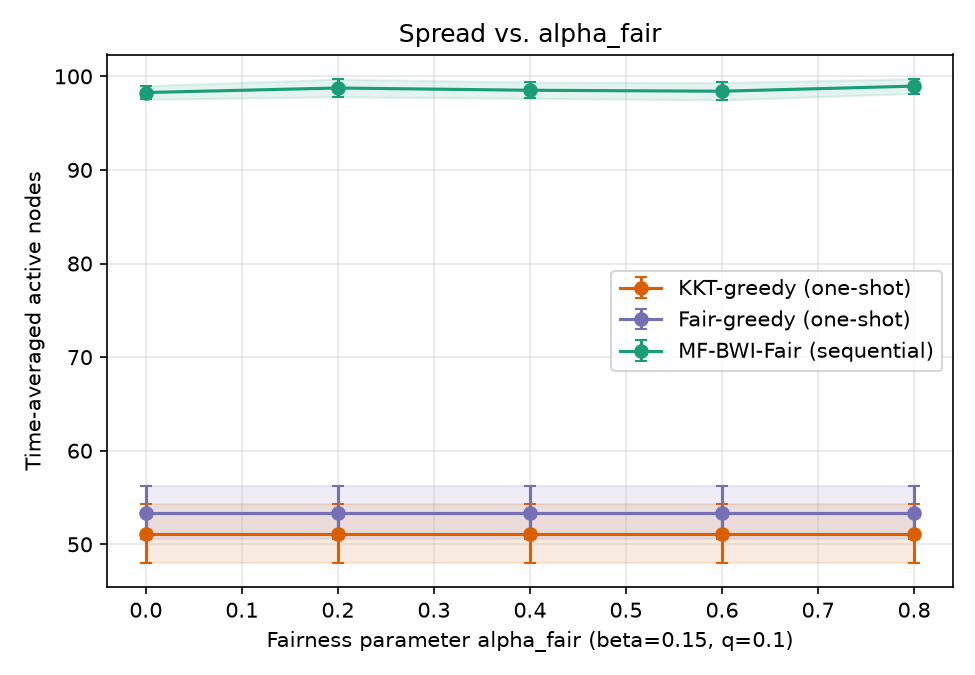

Values plotted in this chart, from the file beside it:
sweep, param, algorithm, trial, time_avg_spread, min_group_reach, runtime_s, group0_reach, group1_reach, group2_reach
alpha, 0.0, kkt_greedy, 0, 51.17, 0.2583, 0.009687, 0.2583, 0.3775, 0.515
alpha, 0.0, fair_greedy, 0, 58.53, 0.3983, 0.00944, 0.3983, 0.4125, 0.5678
alpha, 0.0, mf_bwi_fair, 0, 97.7, 0.6433, 0.2026, 0.6433, 0.79, 0.8872
alpha, 0.2, kkt_greedy, 0, 51.17, 0.2583, 0.009687, 0.2583, 0.3775, 0.515
alpha, 0.2, fair_greedy, 0, 58.53, 0.3983, 0.00944, 0.3983, 0.4125, 0.5678
alpha, 0.2, mf_bwi_fair, 0, 97.57, 0.6417, 0.207, 0.6417, 0.7658, 0.9017
alpha, 0.4, kkt_greedy, 0, 51.17, 0.2583, 0.009687, 0.2583, 0.3775, 0.515
alpha, 0.4, fair_greedy, 0, 58.53, 0.3983, 0.00944, 0.3983, 0.4125, 0.5678
alpha, 0.4, mf_bwi_fair, 0, 100.5, 0.7383, 0.1788, 0.7383, 0.785, 0.9056
alpha, 0.6, kkt_greedy, 0, 51.17, 0.2583, 0.009687, 0.2583, 0.3775, 0.515
alpha, 0.6, fair_greedy, 0, 58.53, 0.3983, 0.00944, 0.3983, 0.4125, 0.5678
alpha, 0.6, mf_bwi_fair, 0, 98.4, 0.6667, 0.2009, 0.6667, 0.7525, 0.9161
alpha, 0.8, kkt_greedy, 0, 51.17, 0.2583, 0.009687, 0.2583, 0.3775, 0.515
alpha, 0.8, fair_greedy, 0, 58.53, 0.3983, 0.00944, 0.3983, 0.4125, 0.5678
alpha, 0.8, mf_bwi_fair, 0, 100, 0.7567, 0.1895, 0.7567, 0.7767, 0.8972
alpha, 0.0, kkt_greedy, 1, 52.4, 0.2183, 0.009531, 0.2183, 0.3733, 0.5517
alpha, 0.0, fair_greedy, 1, 49.13, 0.2917, 0.008869, 0.2917, 0.3183, 0.5094
alpha, 0.0, mf_bwi_fair, 1, 98.27, 0.6417, 0.1929, 0.6417, 0.7917, 0.8961
alpha, 0.2, kkt_greedy, 1, 52.4, 0.2183, 0.009531, 0.2183, 0.3733, 0.5517
alpha, 0.2, fair_greedy, 1, 49.13, 0.2917, 0.008869, 0.2917, 0.3183, 0.5094
alpha, 0.2, mf_bwi_fair, 1, 98.23, 0.6733, 0.1816, 0.6733, 0.7733, 0.8972
alpha, 0.4, kkt_greedy, 1, 52.4, 0.2183, 0.009531, 0.2183, 0.3733, 0.5517
alpha, 0.4, fair_greedy, 1, 49.13, 0.2917, 0.008869, 0.2917, 0.3183, 0.5094
alpha, 0.4, mf_bwi_fair, 1, 98.17, 0.7117, 0.184, 0.7117, 0.8017, 0.8644
alpha, 0.6, kkt_greedy, 1, 52.4, 0.2183, 0.009531, 0.2183, 0.3733, 0.5517
alpha, 0.6, fair_greedy, 1, 49.13, 0.2917, 0.008869, 0.2917, 0.3183, 0.5094
alpha, 0.6, mf_bwi_fair, 1, 96.93, 0.6617, 0.2002, 0.6617, 0.7617, 0.8872
alpha, 0.8, kkt_greedy, 1, 52.4, 0.2183, 0.009531, 0.2183, 0.3733, 0.5517
alpha, 0.8, fair_greedy, 1, 49.13, 0.2917, 0.008869, 0.2917, 0.3183, 0.5094
alpha, 0.8, mf_bwi_fair, 1, 98.33, 0.7, 0.1799, 0.7, 0.7833, 0.8833
alpha, 0.0, kkt_greedy, 2, 49.1, 0.2892, 0.00919, 0.32, 0.2892, 0.5189
alpha, 0.0, fair_greedy, 2, 52.57, 0.3092, 0.008688, 0.4933, 0.3092, 0.5056
alpha, 0.0, mf_bwi_fair, 2, 97.67, 0.7017, 0.1924, 0.7017, 0.7567, 0.8894
alpha, 0.2, kkt_greedy, 2, 49.1, 0.2892, 0.00919, 0.32, 0.2892, 0.5189
alpha, 0.2, fair_greedy, 2, 52.57, 0.3092, 0.008688, 0.4933, 0.3092, 0.5056
alpha, 0.2, mf_bwi_fair, 2, 99.97, 0.6617, 0.205, 0.6617, 0.8, 0.9122
alpha, 0.4, kkt_greedy, 2, 49.1, 0.2892, 0.00919, 0.32, 0.2892, 0.5189
alpha, 0.4, fair_greedy, 2, 52.57, 0.3092, 0.008688, 0.4933, 0.3092, 0.5056
alpha, 0.4, mf_bwi_fair, 2, 98.83, 0.7167, 0.1942, 0.7167, 0.7592, 0.9022
alpha, 0.6, kkt_greedy, 2, 49.1, 0.2892, 0.00919, 0.32, 0.2892, 0.5189
alpha, 0.6, fair_greedy, 2, 52.57, 0.3092, 0.008688, 0.4933, 0.3092, 0.5056
alpha, 0.6, mf_bwi_fair, 2, 97.33, 0.6167, 0.1804, 0.6167, 0.7442, 0.9206
alpha, 0.8, kkt_greedy, 2, 49.1, 0.2892, 0.00919, 0.32, 0.2892, 0.5189
alpha, 0.8, fair_greedy, 2, 52.57, 0.3092, 0.008688, 0.4933, 0.3092, 0.5056
alpha, 0.8, mf_bwi_fair, 2, 99.03, 0.7233, 0.1746, 0.7233, 0.7775, 0.8911
alpha, 0.0, kkt_greedy, 3, 54.97, 0.245, 0.01146, 0.245, 0.37, 0.5878
alpha, 0.0, fair_greedy, 3, 47.67, 0.3208, 0.008698, 0.33, 0.3208, 0.4706
alpha, 0.0, mf_bwi_fair, 3, 99.77, 0.6717, 0.1952, 0.6717, 0.7867, 0.9144
alpha, 0.2, kkt_greedy, 3, 54.97, 0.245, 0.01146, 0.245, 0.37, 0.5878
alpha, 0.2, fair_greedy, 3, 47.67, 0.3208, 0.008698, 0.33, 0.3208, 0.4706
alpha, 0.2, mf_bwi_fair, 3, 98.3, 0.6667, 0.1811, 0.6667, 0.7758, 0.8989
alpha, 0.4, kkt_greedy, 3, 54.97, 0.245, 0.01146, 0.245, 0.37, 0.5878
alpha, 0.4, fair_greedy, 3, 47.67, 0.3208, 0.008698, 0.33, 0.3208, 0.4706
alpha, 0.4, mf_bwi_fair, 3, 97.57, 0.6617, 0.1932, 0.6617, 0.7633, 0.8967
alpha, 0.6, kkt_greedy, 3, 54.97, 0.245, 0.01146, 0.245, 0.37, 0.5878
alpha, 0.6, fair_greedy, 3, 47.67, 0.3208, 0.008698, 0.33, 0.3208, 0.4706
alpha, 0.6, mf_bwi_fair, 3, 97.5, 0.6783, 0.1897, 0.6783, 0.7583, 0.8933
alpha, 0.8, kkt_greedy, 3, 54.97, 0.245, 0.01146, 0.245, 0.37, 0.5878
alpha, 0.8, fair_greedy, 3, 47.67, 0.3208, 0.008698, 0.33, 0.3208, 0.4706
alpha, 0.8, mf_bwi_fair, 3, 99.4, 0.715, 0.209, 0.715, 0.7533, 0.9161
... 165 more rows
